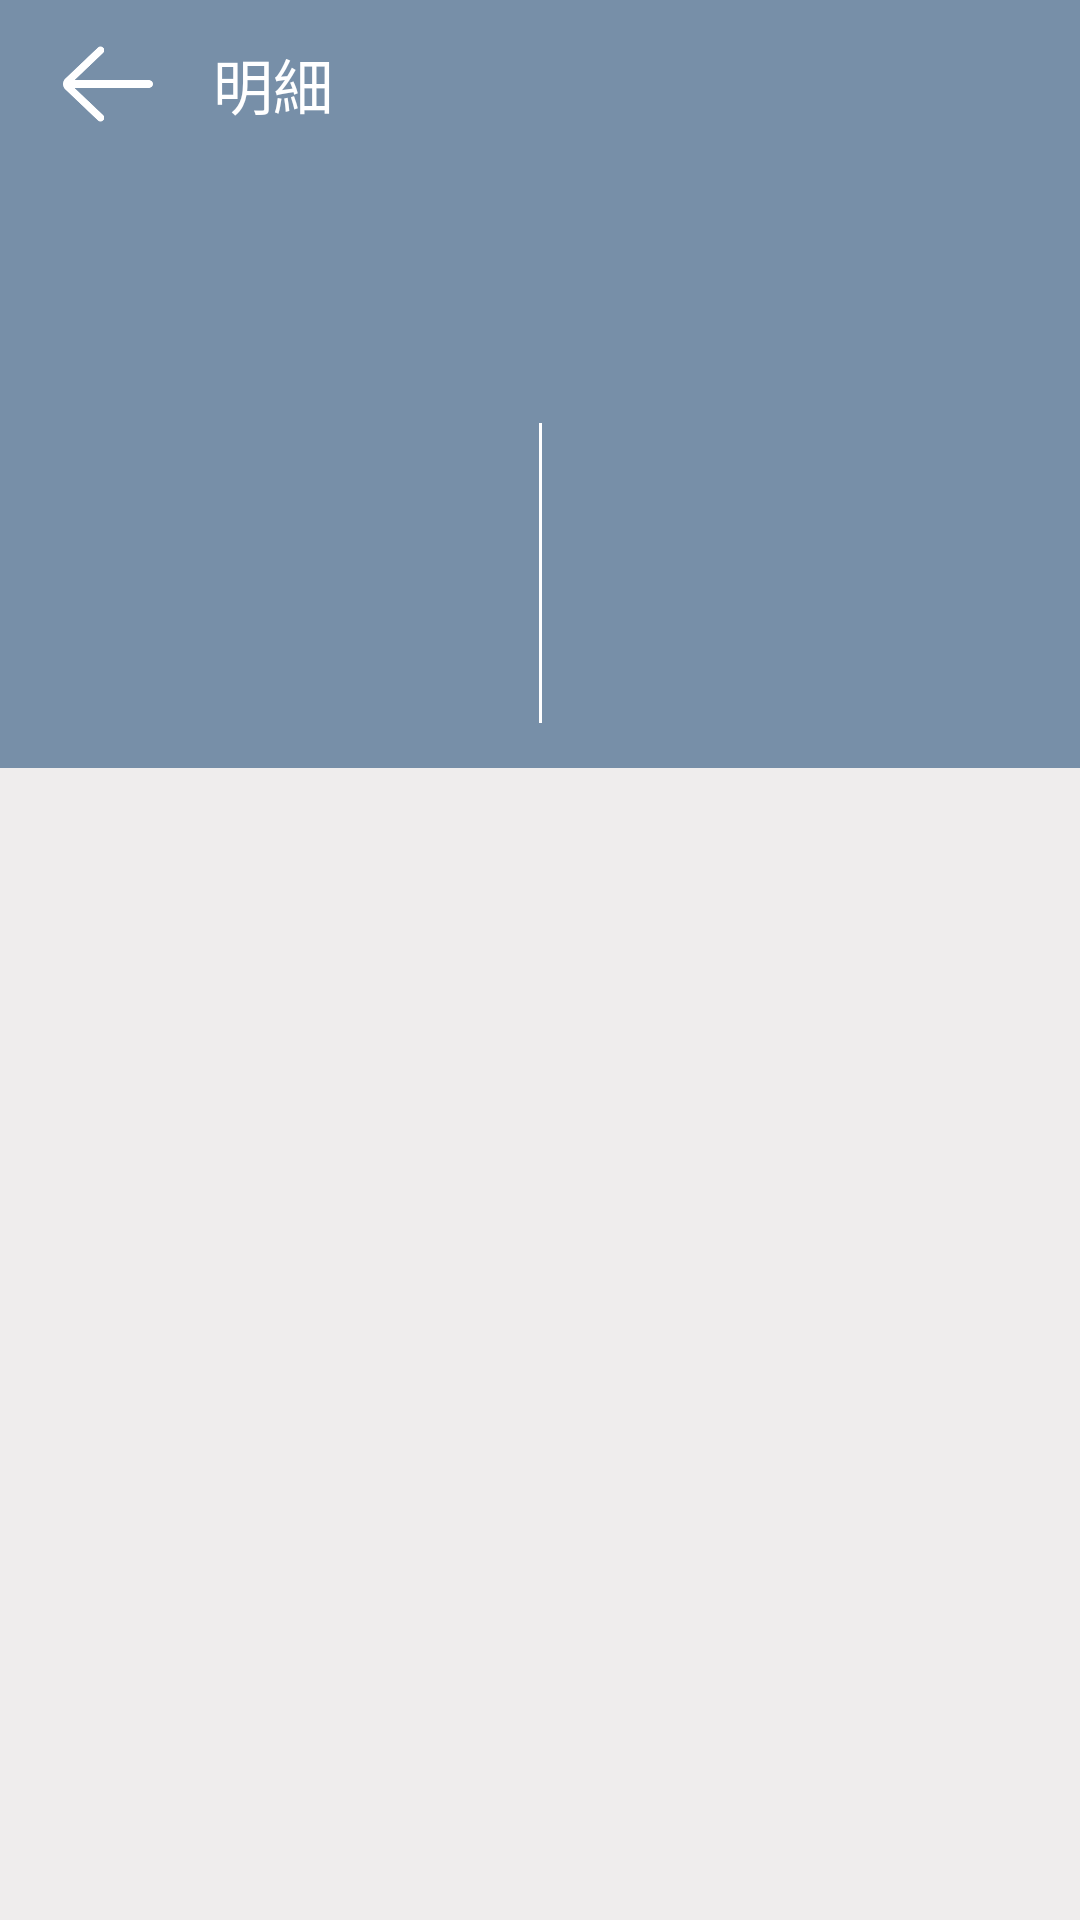

The Android layout XML behind this screen, and the referenced resources:
<!-- AndroidManifest.xml: application theme AppTheme -->
<!-- res/layout/activity_detail.xml -->
<?xml version="1.0" encoding="utf-8"?>
<androidx.constraintlayout.widget.ConstraintLayout xmlns:android="http://schemas.android.com/apk/res/android"
    xmlns:app="http://schemas.android.com/apk/res-auto"
    xmlns:tools="http://schemas.android.com/tools"
    android:layout_width="match_parent"
    android:layout_height="match_parent"
    android:background="@color/grey"
    tools:context=".detail.DetailActivity">

    <androidx.appcompat.widget.Toolbar
        android:id="@+id/detail_tool_bar"
        app:layout_constraintTop_toTopOf="parent"
        android:layout_width="match_parent"
        android:background="@color/app_main_color"
        android:layout_height="wrap_content">

        <androidx.constraintlayout.widget.ConstraintLayout
            android:layout_width="match_parent"
            android:layout_height="match_parent">
            <ImageView
                app:layout_constraintTop_toTopOf="parent"
                app:layout_constraintLeft_toLeftOf="parent"
                android:id="@+id/detail_back_btn"
                android:src="@drawable/left_arrow"
                android:contentDescription="@null"
                android:layout_width="@dimen/back_button_size"
                android:layout_height="@dimen/back_button_size"/>

            <TextView
                app:layout_constraintTop_toTopOf="parent"
                app:layout_constraintLeft_toRightOf="@id/detail_back_btn"
                app:layout_constraintBottom_toBottomOf="parent"
                android:layout_marginStart="15dp"
                android:textSize="@dimen/calculator_title"
                android:textColor="@color/white"
                android:text="@string/list"
                android:layout_width="wrap_content"
                android:layout_height="wrap_content"/>

            <ImageView
                android:id="@+id/detail_delete"
                app:layout_constraintTop_toTopOf="parent"
                app:layout_constraintRight_toRightOf="parent"
                android:contentDescription="@null"
                android:src="@drawable/delete"
                android:layout_marginEnd="15dp"
                android:layout_width="@dimen/detail_icon_size"
                android:layout_height="@dimen/detail_icon_size"/>


        </androidx.constraintlayout.widget.ConstraintLayout>

    </androidx.appcompat.widget.Toolbar>

    <androidx.constraintlayout.widget.ConstraintLayout
        app:layout_constraintTop_toBottomOf="@id/detail_tool_bar"
        android:layout_width="match_parent"
        android:background="@color/app_main_color"
        android:layout_height="200dp">

        <TextView
            android:id="@+id/detail_money"
            app:layout_constraintRight_toRightOf="parent"
            android:textSize="@dimen/detail_money_size"
            tools:text="3000"
            android:textColor="@color/red"
            app:layout_constraintTop_toTopOf="parent"
            android:layout_marginTop="15dp"
            android:layout_marginEnd="15dp"
            android:layout_width="wrap_content"
            android:layout_height="wrap_content"/>

        <View
            android:id="@+id/detail_line"
            app:layout_constraintTop_toBottomOf="@id/detail_money"
            android:layout_marginTop="10dp"
            app:layout_constraintLeft_toLeftOf="parent"
            app:layout_constraintRight_toRightOf="parent"
            app:layout_constraintBottom_toBottomOf="parent"
            android:layout_marginBottom="15dp"
            android:background="@color/white"
            android:layout_width="1dp"
            android:layout_height="0dp"/>

        <TextView
            android:id="@+id/detail_time"
            app:layout_constraintTop_toTopOf="@id/detail_line"
            app:layout_constraintBottom_toBottomOf="@id/detail_line"
            app:layout_constraintLeft_toLeftOf="parent"
            app:layout_constraintRight_toLeftOf="@id/detail_line"
            android:padding="10dp"
            tools:text="消費日 : 2020/09/21"
            android:textColor="@color/white"
            android:textSize="@dimen/normal_text_size"
            android:gravity="center"
            android:layout_width="0dp"
            android:layout_height="0dp"/>

        <View
            android:id="@+id/detail_icon_text_area"
            app:layout_constraintTop_toTopOf="@id/detail_line"
            app:layout_constraintBottom_toBottomOf="@id/detail_line"
            app:layout_constraintLeft_toRightOf="@id/detail_line"
            app:layout_constraintRight_toRightOf="parent"
            android:layout_width="0dp"
            android:layout_height="0dp"/>
        <ImageView
            android:id="@+id/detail_icon"
            android:contentDescription="@null"
            android:src="@drawable/plus"
            app:layout_constraintTop_toTopOf="@id/detail_icon_text_area"
            app:layout_constraintLeft_toLeftOf="@id/detail_icon_text_area"
            app:layout_constraintRight_toRightOf="@id/detail_icon_text_area"
            android:layout_marginTop="20dp"
            android:layout_width="@dimen/detail_icon_size"
            android:layout_height="@dimen/detail_icon_size"/>

        <TextView
            android:id="@+id/detail_title"
            android:textColor="@color/white"
            android:textSize="@dimen/normal_text_size"
            app:layout_constraintTop_toBottomOf="@id/detail_icon"
            app:layout_constraintLeft_toLeftOf="@id/detail_icon"
            app:layout_constraintRight_toRightOf="@id/detail_icon"
            android:layout_marginTop="10dp"
            tools:text="飲食"
            android:layout_width="wrap_content"
            android:layout_height="wrap_content"/>


    </androidx.constraintlayout.widget.ConstraintLayout>






</androidx.constraintlayout.widget.ConstraintLayout>
<!-- resources referenced by this layout -->
<resources>
  <color name="app_main_color">#778FA8</color>
  <color name="grey">#EFEDED</color>
  <color name="red">#FF1201</color>
  <color name="white">#FFFFFF</color>
  <dimen name="back_button_size">40dp</dimen>
  <dimen name="calculator_title">20sp</dimen>
  <dimen name="detail_icon_size">30dp</dimen>
  <dimen name="detail_money_size">45sp</dimen>
  <dimen name="normal_text_size">17sp</dimen>
  <!-- drawable left_arrow: png bitmap (drawable, 2050 bytes) -->
  <string name="list">明細</string>
  <style name="AppTheme" parent="Theme.AppCompat.Light.NoActionBar">
          
          <item name="colorPrimary">@color/colorPrimary</item>
          <item name="colorPrimaryDark">@color/colorPrimaryDark</item>
          <item name="colorAccent">@color/app_main_color</item>
      </style>
  <color name="colorPrimary">#6200EE</color>
  <color name="colorPrimaryDark">@color/app_main_color</color>
</resources>
